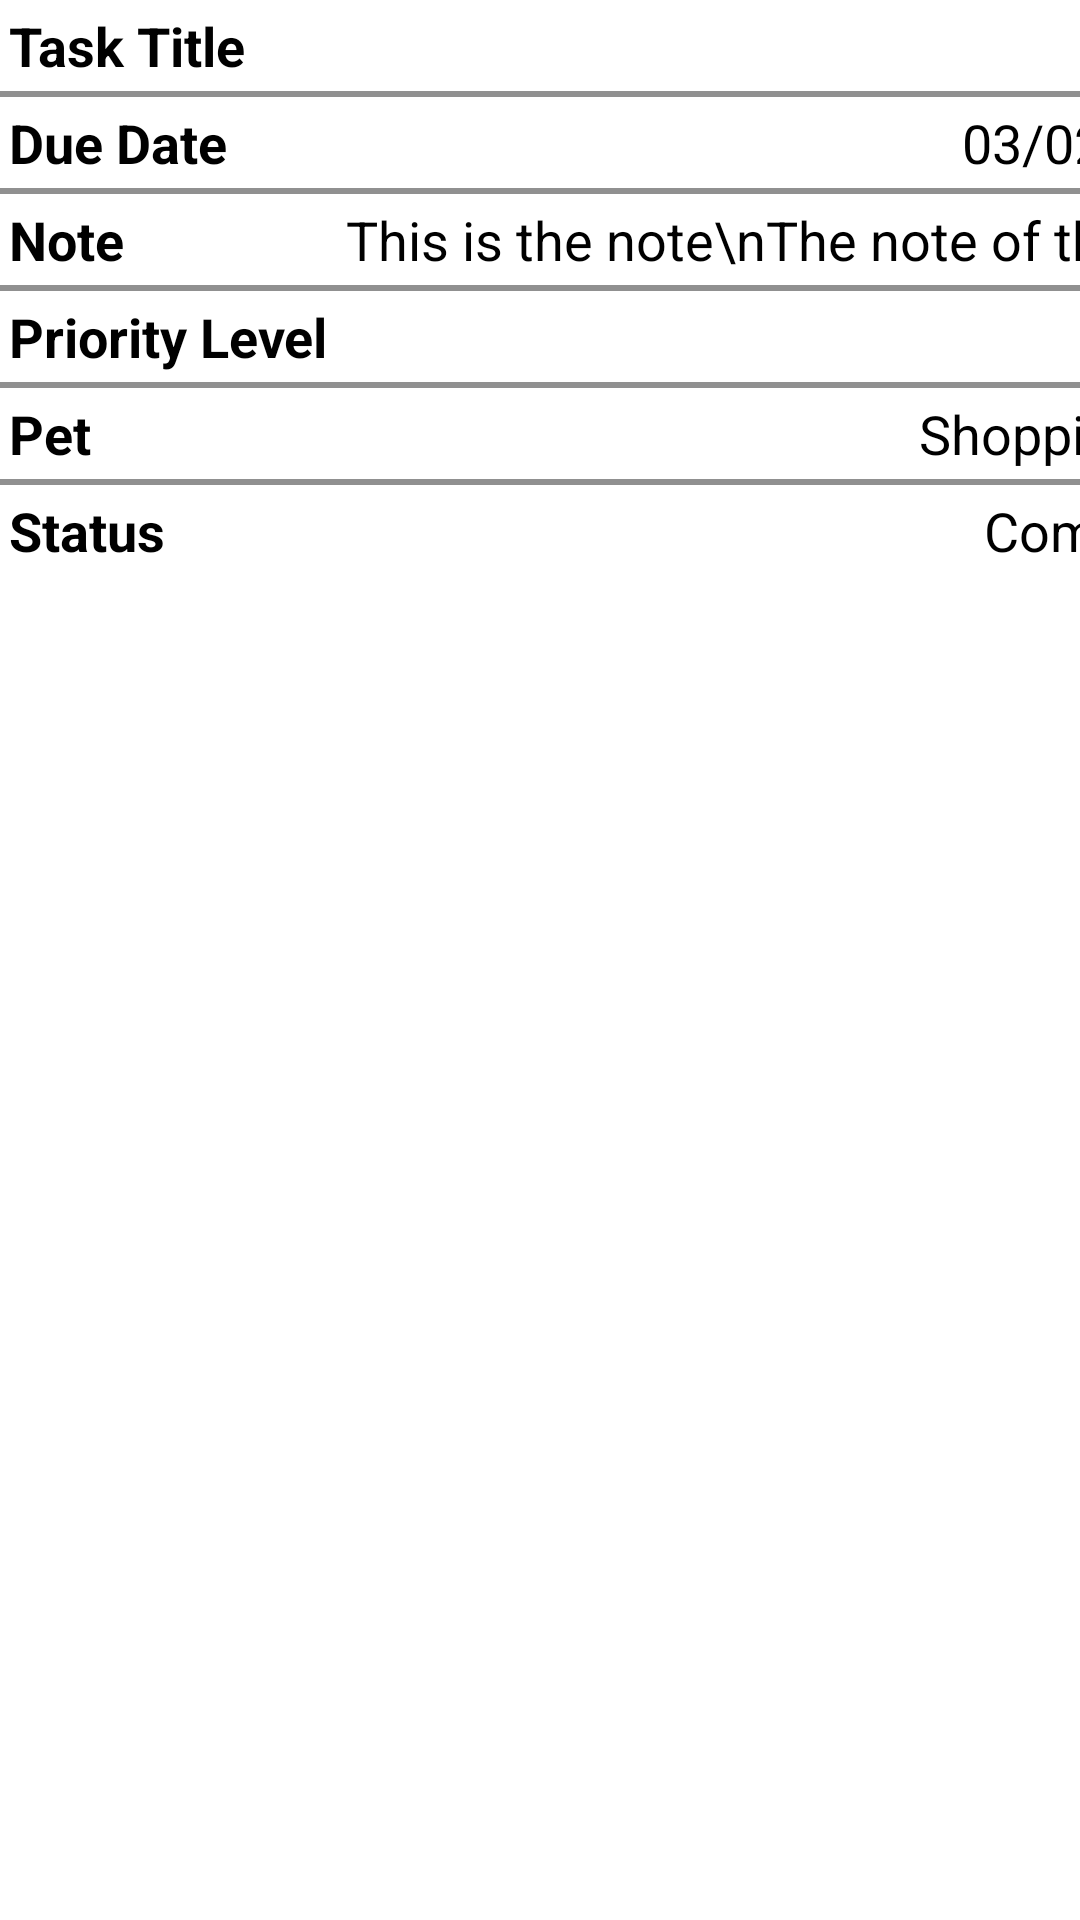

Reconstruct the res/layout file that produces this screen, plus the resources it refers to.
<!-- AndroidManifest.xml: application theme AppTheme -->
<!-- res/layout/activity_view_task_detail.xml -->
<ScrollView xmlns:android="http://schemas.android.com/apk/res/android"
    xmlns:tools="http://schemas.android.com/tools"
    android:layout_width="match_parent"
    android:layout_height="match_parent"
    android:paddingLeft="@dimen/activity_horizontal_margin"
    android:paddingRight="@dimen/activity_horizontal_margin" >

    <TableLayout
        android:layout_width="match_parent"
        android:layout_height="wrap_content"
        android:stretchColumns="*" >

        <TableRow>

            <TextView
                android:id="@+id/activity_view_task_detail_TextView_task_title_label"
                android:padding="3dip"
                android:text="Task Title"
                android:textAppearance="?android:attr/textAppearanceMedium"
                android:textStyle="bold" />

            <TextView
                android:id="@+id/activity_view_task_detail_TextView_task_title_content"
                android:gravity="right"
                android:padding="3dip"
                android:textAppearance="?android:attr/textAppearanceMedium" />
        </TableRow>

        <View
            android:layout_height="2dip"
            android:background="#FF909090" />

        <TableRow>

            <TextView
                android:id="@+id/activity_view_task_detail_TextView_due_date_label"
                android:padding="3dip"
                android:text="Due Date"
                android:textAppearance="?android:attr/textAppearanceMedium"
                android:textStyle="bold" />

            <TextView
                android:id="@+id/activity_view_task_detail_TextView_due_date_content"
                android:gravity="right"
                android:padding="3dip"
                android:text="03/02/2013"
                android:textAppearance="?android:attr/textAppearanceMedium" />
        </TableRow>

        <View
            android:layout_height="2dip"
            android:background="#FF909090" />

        <TableRow>

            <TextView
                android:id="@+id/activity_view_task_detail_TextView_note_label"
                android:padding="3dip"
                android:text="Note"
                android:textAppearance="?android:attr/textAppearanceMedium"
                android:textStyle="bold" />

            <TextView
                android:id="@+id/activity_view_task_detail_TextView_note_content"
                android:gravity="right"
                android:padding="3dip"
                android:text="This is the note\nThe note of the task"
                android:textAppearance="?android:attr/textAppearanceMedium" />
        </TableRow>

        <View
            android:layout_height="2dip"
            android:background="#FF909090" />

        <TableRow>

            <TextView
                android:id="@+id/activity_view_task_detail_TextView_prority_level_label"
                android:padding="3dip"
                android:text="Priority Level"
                android:textAppearance="?android:attr/textAppearanceMedium"
                android:textStyle="bold" />

            <TextView
                android:id="@+id/activity_view_task_detail_TextView_prority_level_content"
                android:gravity="right"
                android:padding="3dip"
                android:text="High"
                android:textAppearance="?android:attr/textAppearanceMedium" />
        </TableRow>
        
        <View
            android:layout_height="2dip"
            android:background="#FF909090" />

        <TableRow>
            
            <TextView
                android:id="@+id/activity_view_task_detail_TextView_pet_label"
                android:padding="3dip"
                android:text="Pet"
                android:textAppearance="?android:attr/textAppearanceMedium"
                android:textStyle="bold" />
            
            <TextView
                android:id="@+id/activity_view_task_detail_TextView_pet_content"
                android:gravity="right"
                android:padding="3dip"
                android:text="Shopping List"
                android:textAppearance="?android:attr/textAppearanceMedium" />
        </TableRow>
        
        <View
            android:layout_height="2dip"
            android:background="#FF909090" />

        <TableRow>
            
            <TextView
                android:id="@+id/activity_view_task_detail_TextView_status_label"
                android:padding="3dip"
                android:text="Status"
                android:textAppearance="?android:attr/textAppearanceMedium"
                android:textStyle="bold" />
            
            <TextView
                android:id="@+id/activity_view_task_detail_TextView_status_content"
                android:gravity="right"
                android:padding="3dip"
                android:text="Completed"
                android:textAppearance="?android:attr/textAppearanceMedium" />
        </TableRow>
    </TableLayout>

</ScrollView>
<!-- resources referenced by this layout -->
<resources>
  <style name="AppTheme" parent="AppBaseTheme">
          
          <item name="android:actionBarStyle">@style/MyActionBar</item>
      </style>
  <style name="AppBaseTheme" parent="android:Theme.Light">
          
      </style>
  <style name="MyActionBar" parent="@android:style/Widget.Holo.Light.ActionBar">
          <item name="android:background">#0a4958</item>
     		<item name="android:titleTextStyle">@style/TitleColor</item>
      </style>
  <style name="TitleColor" parent="android:TextAppearance.Holo.Widget.ActionBar.Title">
          <item name="android:textColor">#ffffff</item>
      </style>
</resources>
